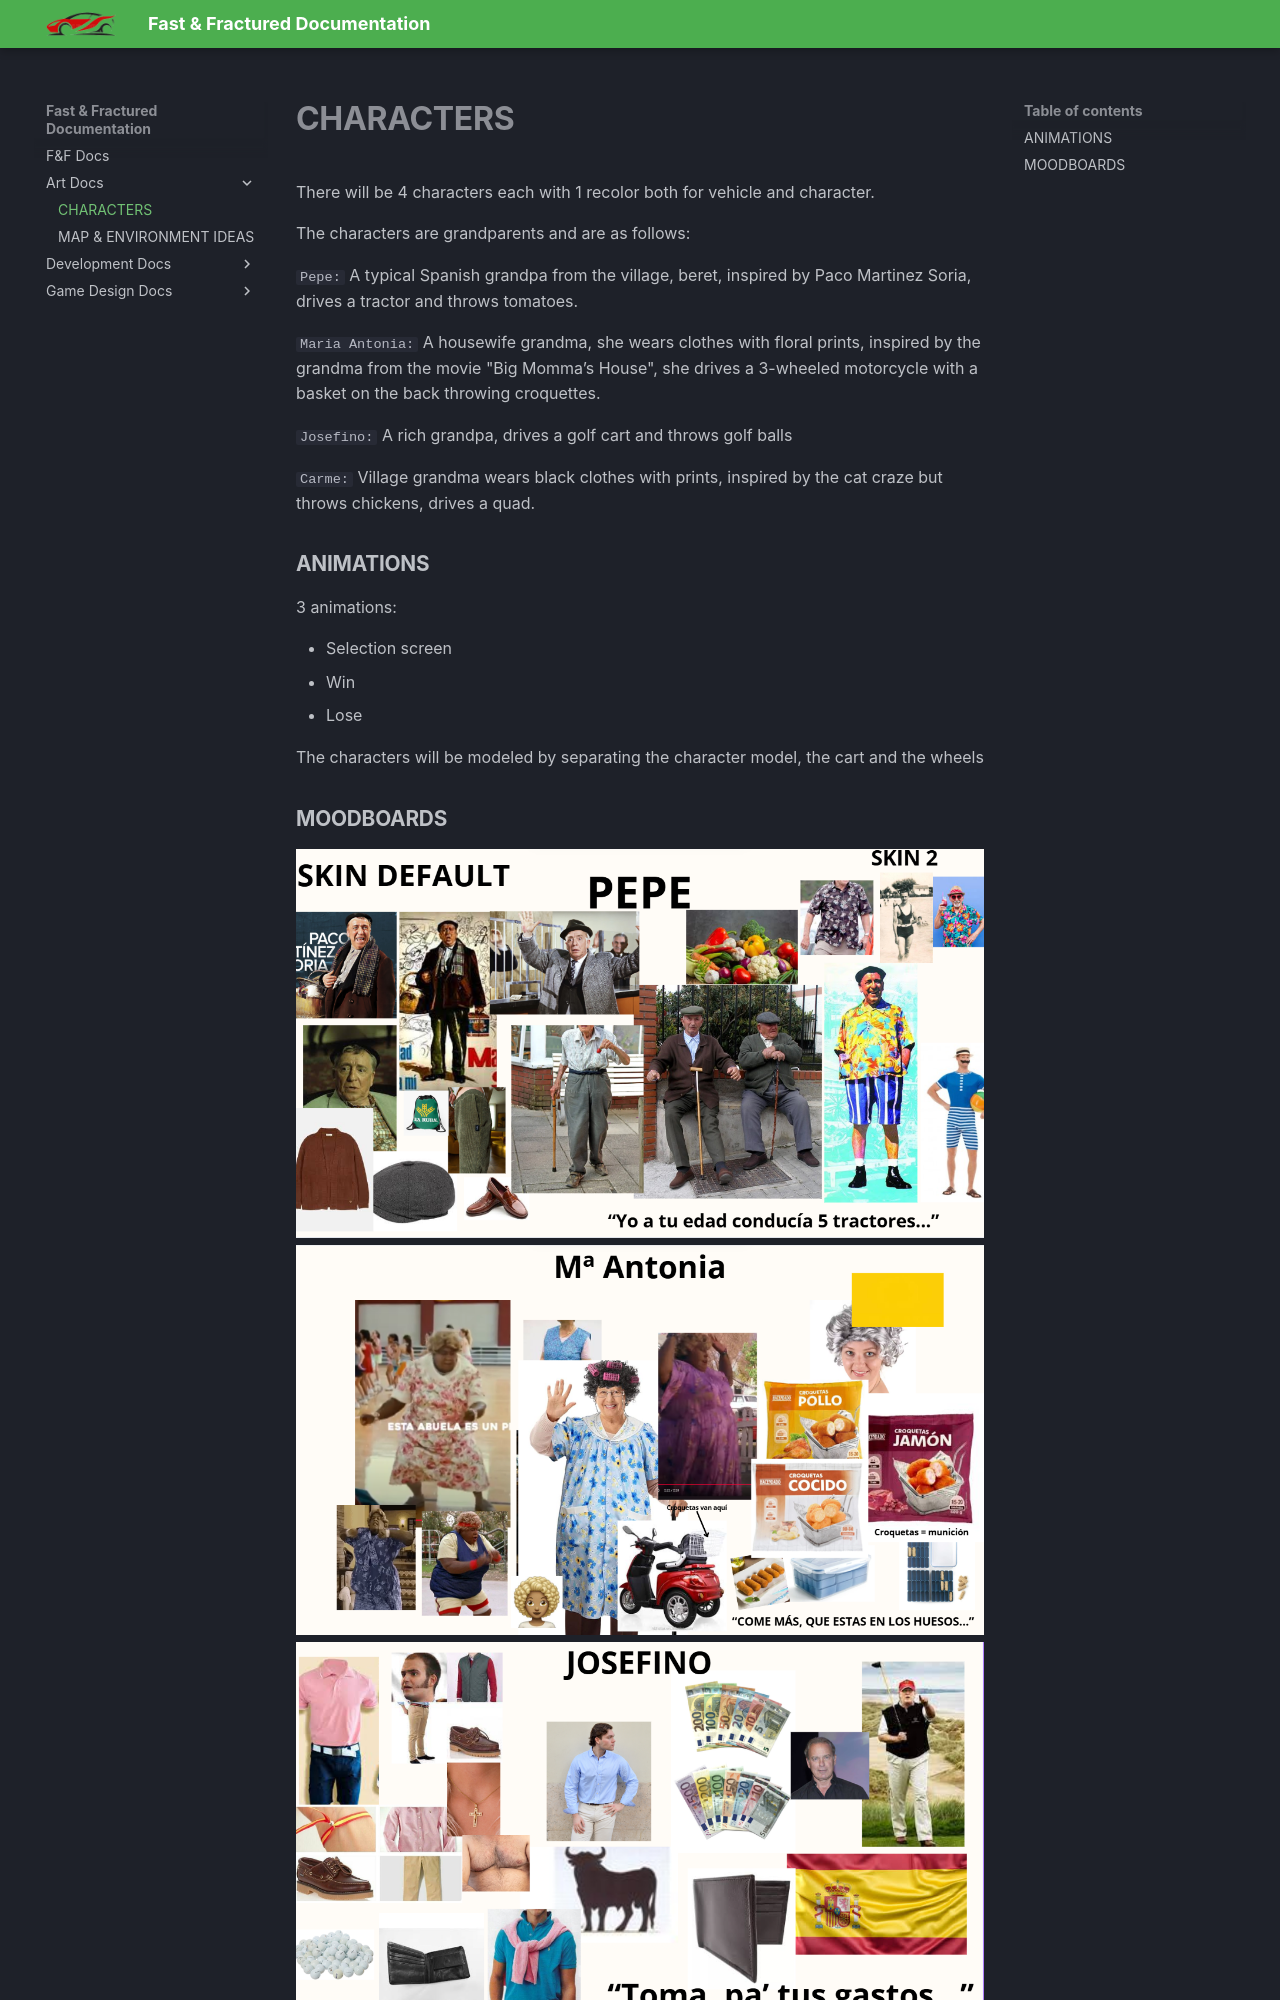

repository: CEVR-ICALES/Fast-And-Fractured · page: Art-Docs/Characters/index.html · generator: mkdocs

# CHARACTERS

There will be 4 characters each with 1 recolor both for vehicle and character.

The characters are grandparents and are as follows:

```Pepe:``` A typical Spanish grandpa from the village, beret, inspired by Paco Martinez Soria, drives a tractor and throws tomatoes.

```Maria Antonia:``` A housewife grandma, she wears clothes with floral prints, inspired by the grandma from the movie "Big Momma’s House", she drives a 3-wheeled motorcycle with a basket on the back throwing croquettes.
